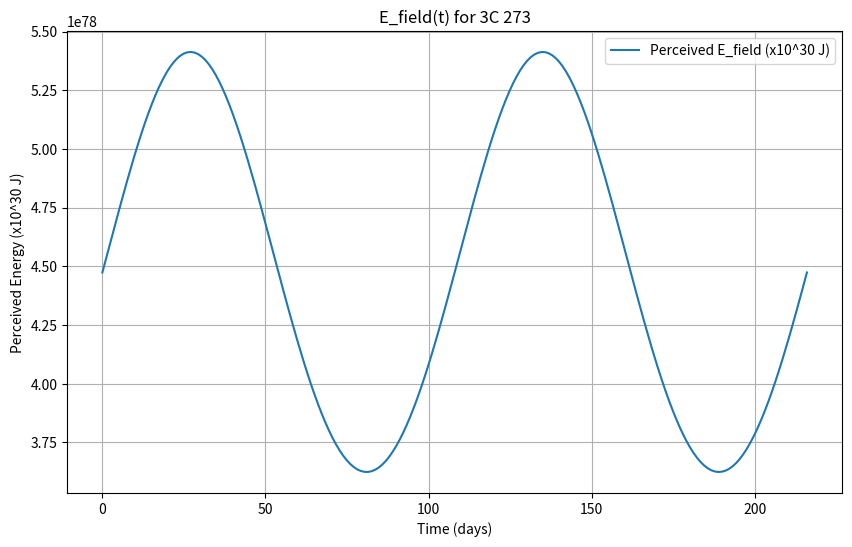

Reproduce this figure in Python.
import numpy as np
import matplotlib.pyplot as plt

# Constants
G = 6.674e-11  # m^3 kg^-1 s^-2
c = 3e8  # m/s
mu_0 = 4e-7 * np.pi  # H/m
M_sun = 1.989e30  # kg
day_to_s = 86400  # s
M = 9e8 * M_sun  # 3C 273 mass
M_core = 0.1 * M  # Approximate core mass
r = 2 * G * M / c**2  # Schwarzschild radius
T = 108 * day_to_s  # Oscillation period (s)
alpha = 0.1  # Modulation amplitude
k = 1e-10  # Proportionality constant (adjust based on volume)

# Time array
t = np.linspace(0, 2 * T, 200)  # 2 periods

# Field energy model
B_0 = (G * M * M_core / (r * c**2))  # Base field strength (simplified)
B_t = B_0 * (1 + alpha * np.sin(2 * np.pi * t / T))
u_B = B_t**2 / (2 * mu_0)
V = k * r**3  # Approximate volume
E_field = u_B * V
E_field_perceived = E_field * (1 - 0.5 * 0.5)  # Clarity damping at GM/rc^2 = 0.5

# Plot
plt.figure(figsize=(10, 6))
plt.plot(t / day_to_s, E_field_perceived / 1e30, label='Perceived E_field (x10^30 J)')
plt.xlabel('Time (days)')
plt.ylabel('Perceived Energy (x10^30 J)')
plt.title('E_field(t) for 3C 273')
plt.grid(True)
plt.legend()
plt.savefig('E_field_model.png')